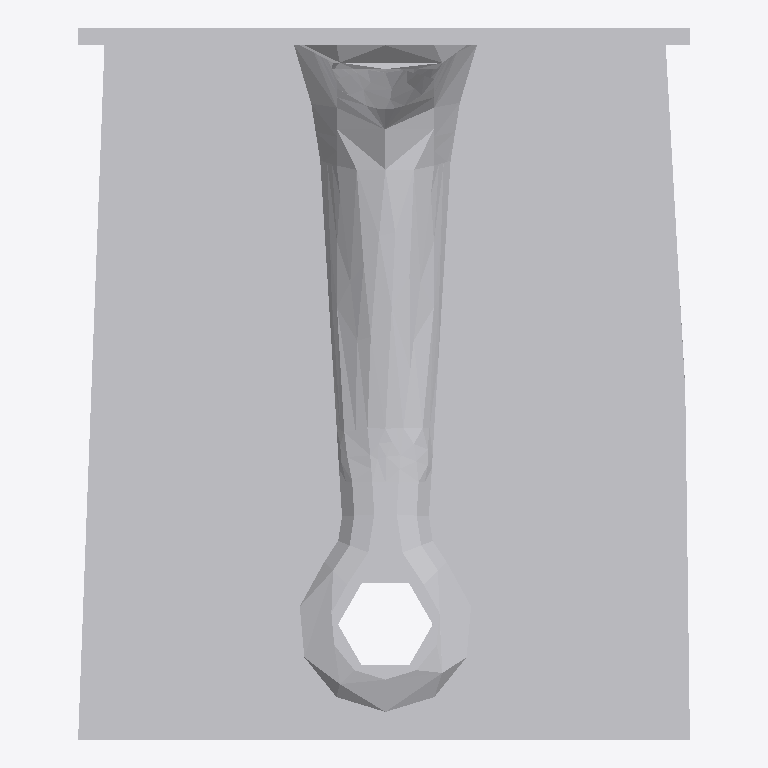
Plan cut of the same IFC building model at storey 'Level 1' (level 0.00 m, cut at 1.40 m), seen from above with north up, elements coloured by IFC class: 1 other element (light grey). No cut surface shows.
Extent 0.090 m × 0.105 m × 0.105 m (x, y, z). Storeys (1): Level 1 at 0.00 m. Elements (1): 1 IfcBuildingElementProxy.

HEADER;
FILE_DESCRIPTION(('ViewDefinition [CoordinationView]'),'2;1');
FILE_NAME('','2023-03-17T13:28:51',(''),(''),'The EXPRESS Data Manager Version 5.01.0100.02.64','20130308_1515(x64) - Exporter 2014.0.2013.0308 -','');
FILE_SCHEMA(('IFC2X3'));
ENDSEC;
DATA;
#87=IFCPROJECT('2yLul87gL9fOfpfh9sWEiD',#41,'',$,$,'S:\\@Technology\\9.BIMCAD EU\\2.PROJECTS\\ES-226165 BIMCAD EU_47 model first batch\\Working\\3D no holes\\RFA 3D\\C_ABR10525_3D_Cad_MULT_Prod_noholes.ifc','',(#76,#84),#71);
#4195=IFCSITE('2yLul87gL9fOfpfh9sWEiF',#41,'Default',$,'',#4194,$,$,.ELEMENT.,(42,24,53,508911),(-71,-15,-29,-58837),0.0,$,$);
#97=IFCBUILDING('2yLul87gL9fOfpfh9sWEiC',#41,'',$,$,#32,$,'',.ELEMENT.,$,$,#93);
#106=IFCBUILDINGSTOREY('2yLul87gL9fOfpfhA9Vn58',#41,'Level 1',$,$,#104,$,'Level 1',.ELEMENT.,0.0);
#4112=IFCBUILDINGELEMENTPROXY('0PmvCLcLz638m_hz3NOUls',#41,'C_ABR10525_3D_Cad_MULT_Prod_noholes:C_ABR10525_3D_Cad_MULT_Prod_noholes:101930',$,'C_ABR10525_3D_Cad_MULT_Prod_noholes',#4110,#4105,'101930',.ELEMENT.);
ENDSEC;
